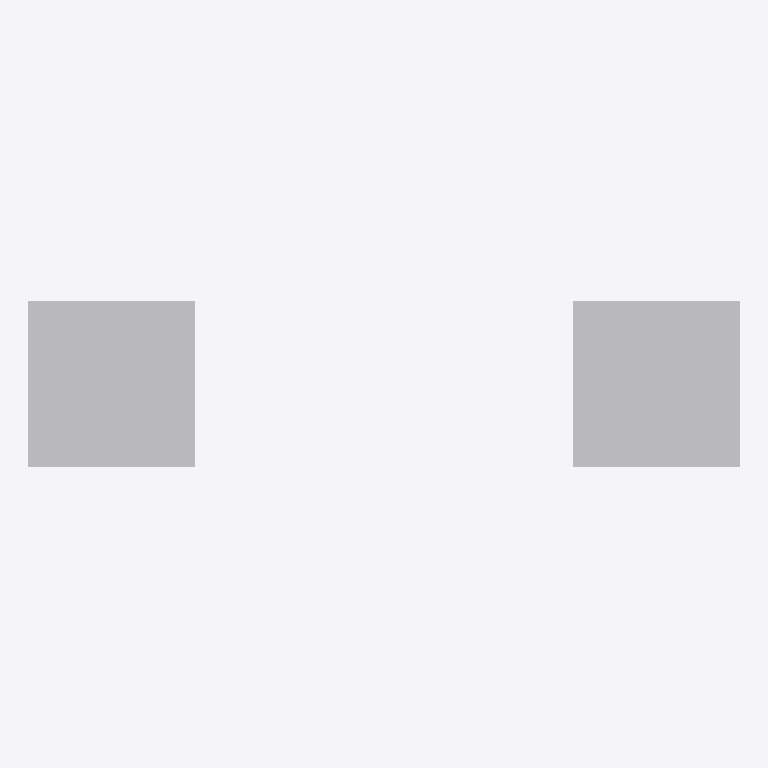
Plan cut of the same IFC building model at storey 'Niveau 1' (level 0.00 m, cut at 1.40 m), seen from above with north up, elements coloured by IFC class: 2 other elements (light grey). No cut surface shows.
Extent 1.3 m × 0.3 m × 0.3 m (x, y, z). Storeys (1): Niveau 1 at 0.00 m. Elements (2): 2 IfcBuildingElementProxy.

HEADER;
FILE_DESCRIPTION(('ViewDefinition [CoordinationView_V2.0]'),'2;1');
FILE_NAME('0001','2021-12-10T12:28:33',(''),(''),'The EXPRESS Data Manager Version 5.02.0100.07 : ','20200826_1250(x64) - Exporter 20.2.30.42 - Inter','');
FILE_SCHEMA(('IFC2X3'));
ENDSEC;
DATA;
#110=IFCPROJECT('3_bcCGcUP8YgApoQW1G5Qr',#41,'0001',$,$,'Nom du projet','Etat du projet',(#102),#97);
#279=IFCSITE('3_bcCGcUP8YgApoQW1G5Qt',#41,'Default',$,$,#276,$,$,.ELEMENT.,(42,12,46,804504),(-71,-2,0,-602416),0.0,$,$);
#120=IFCBUILDING('3_bcCGcUP8YgApoQW1G5Qq',#41,'',$,$,#32,$,'',.ELEMENT.,$,$,$);
#129=IFCBUILDINGSTOREY('3_bcCGcUP8YgApoQZ_lwXo',#41,'Niveau 1',$,'Niveau:Pointe 8 mm',#127,$,'Niveau 1',.ELEMENT.,0.0);
#194=IFCBUILDINGELEMENTPROXY('2upkUbOPXBROY$QqbCa34k',#41,'Cube:Cube:352092',$,'Cube:Cube',#192,#185,'352092',$);
#254=IFCBUILDINGELEMENTPROXY('1F5UR7T2r11vmNB4HycuUA',#41,'Cube1:Cube:352172',$,'Cube1:Cube',#253,#248,'352172',$);
ENDSEC;
